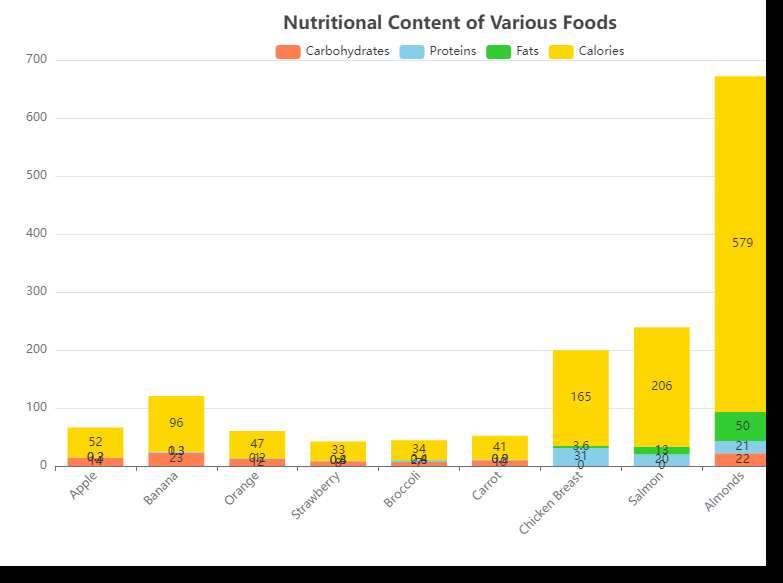

Source data for this figure (header and first rows):
Food Item, Carbohydrates, Proteins, Fats, Calories
Apple, 14, 0.3, 0.2, 52
Banana, 23, 1.3, 0.3, 96
Orange, 12, 1, 0.2, 47
Strawberry, 8, 0.8, 0.4, 33
Broccoli, 7, 2.8, 0.4, 34
Carrot, 10, 0.9, 0.2, 41
Chicken Breast, 0, 31, 3.6, 165
Salmon, 0, 20, 13, 206
Almonds, 22, 21, 50, 579
Yogurt, 5, 10, 2, 59
